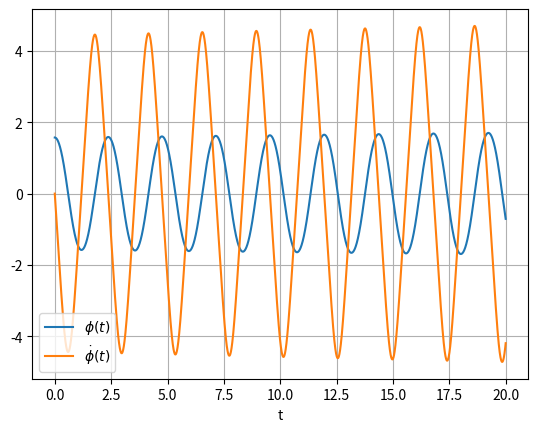

Reproduce this figure in Python.
import numpy as np
import matplotlib.pyplot as plt


def setup_simulation(simulation_time, step_time):
    number_of_steps = int(simulation_time / step_time)
    time_array = np.zeros(number_of_steps)
    phi = np.zeros(number_of_steps)   # angular displacement in radians
    omega = np.zeros(number_of_steps)  # angular velocity in radians/second
    return number_of_steps, time_array, phi, omega


def setup_inital_conditions(initial_phi, initial_omega):
    phi[0] = initial_phi
    omega[0] = initial_omega


def run_simulation():
    for i in range(0, number_of_steps-1):
        phi[i + 1] = omega[i] * STEP_TIME + phi[i]
        omega[i + 1] = (-G / L * np.sin(phi[i])) * STEP_TIME + omega[i]
        time_array[i + 1] = (i + 1) * STEP_TIME


def plot_results() -> None:
    plt.plot(time_array, phi, label='$\phi(t)$')
    plt.plot(time_array, omega, label='$\dot{\phi}(t)$')
    plt.legend(loc='best')
    plt.xlabel('t')
    plt.grid()
    plt.show()


if __name__ == "__main__":
    L = 1                 # Length of pendulum [m]
    G = 9.81              # Gravity Acceleration  [m/s^2]
    SIMULATION_TIME = 20  # [s]
    STEP_TIME = 0.001     # [s]
    number_of_steps, time_array, phi, omega = setup_simulation(
        SIMULATION_TIME, STEP_TIME)
    setup_inital_conditions(initial_phi=np.pi/2,  # Initial angular velocity (at rest)
                            initial_omega=0)      # Initial angular displacement (90 degrees, horizontal position)
    run_simulation()
    plot_results()
